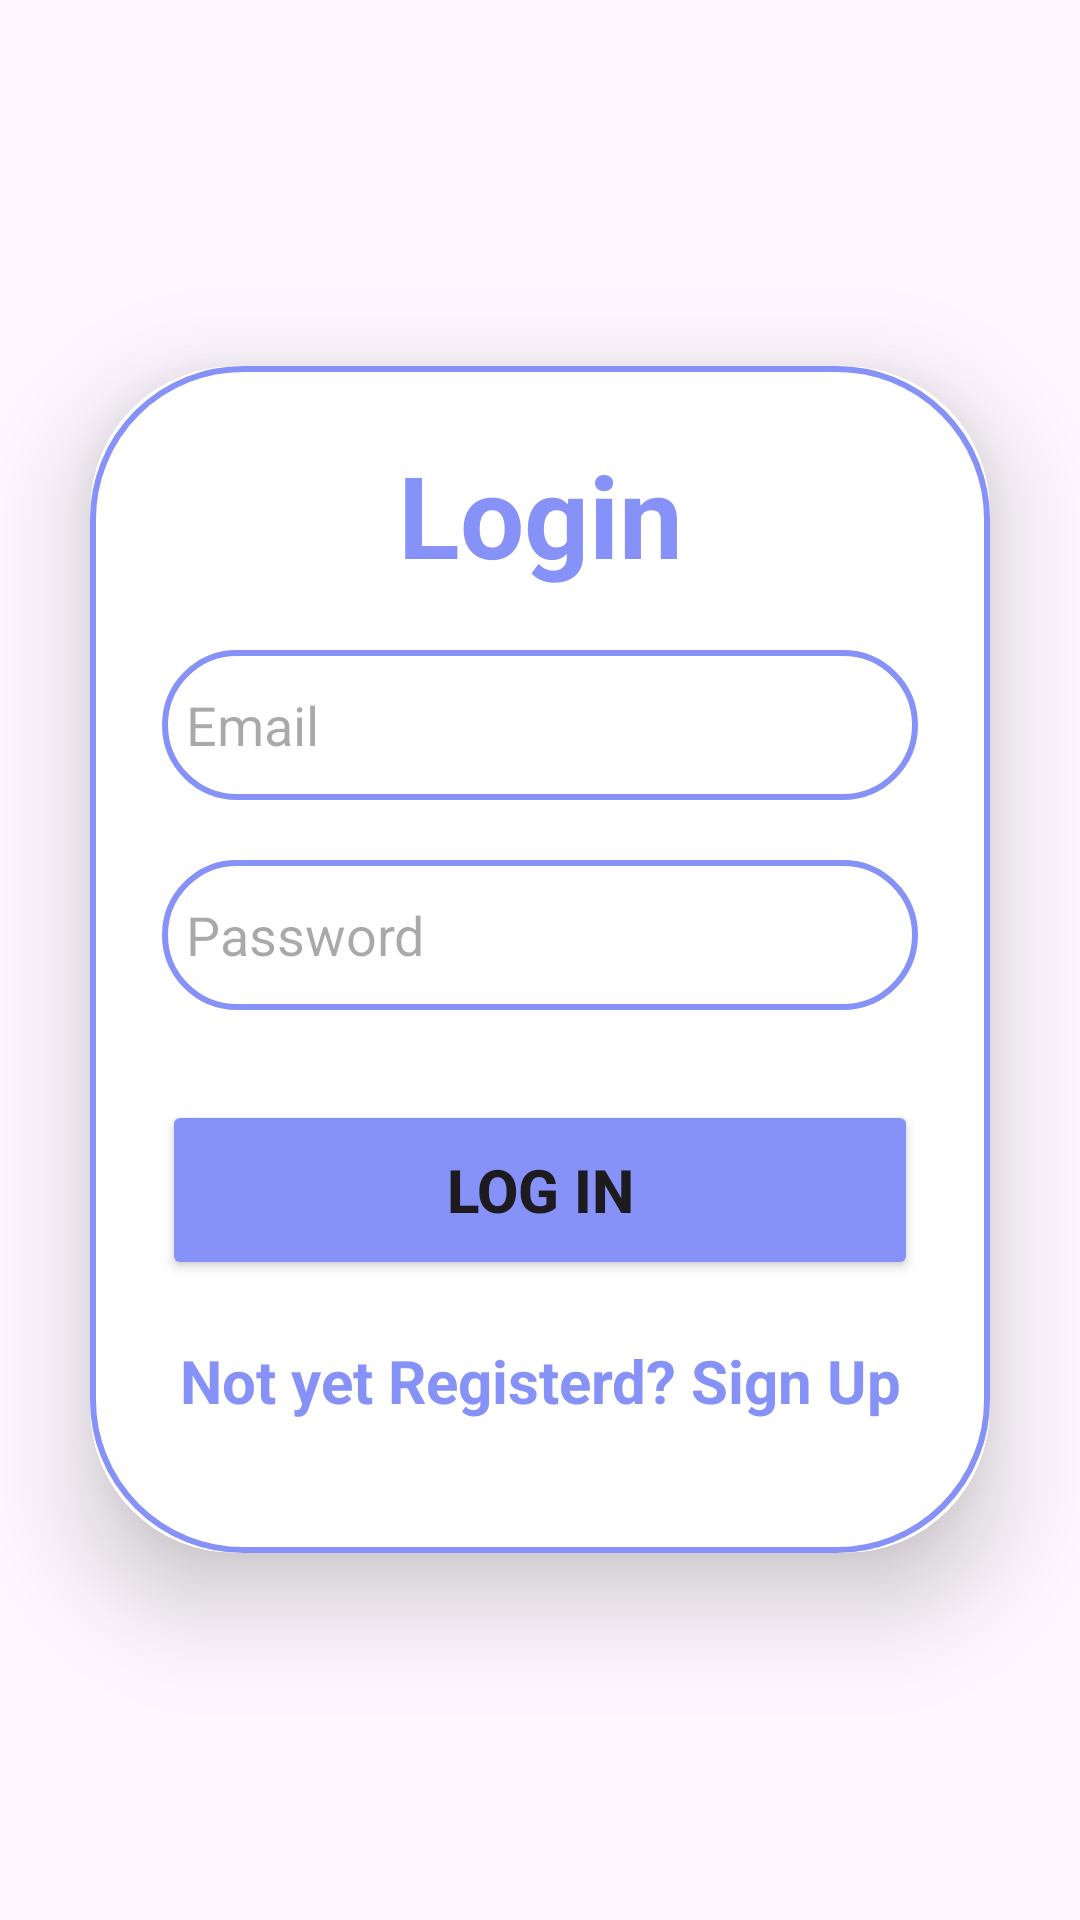

The Android layout XML behind this screen, and the referenced resources:
<!-- AndroidManifest.xml: application theme Theme.EasyClean -->
<!-- res/layout/activity_customer_login.xml -->
<?xml version="1.0" encoding="utf-8"?>
<androidx.constraintlayout.widget.ConstraintLayout xmlns:android="http://schemas.android.com/apk/res/android"
    xmlns:app="http://schemas.android.com/apk/res-auto"
    xmlns:tools="http://schemas.android.com/tools"
    android:id="@+id/main"
    android:layout_width="match_parent"
    android:layout_height="match_parent"
    tools:context=".CustomerLoginActivity">


    <LinearLayout
        android:layout_width="match_parent"
        android:layout_height="match_parent"
        android:orientation="vertical"
        app:layout_constraintBottom_toBottomOf="parent"
        app:layout_constraintEnd_toEndOf="parent"
        app:layout_constraintStart_toStartOf="parent"
        app:layout_constraintTop_toTopOf="parent"
        android:gravity="center">

        <androidx.cardview.widget.CardView
            android:layout_width="match_parent"
            android:layout_height="wrap_content"
            android:layout_margin="30dp"
            app:cardCornerRadius="48dp"
            app:cardElevation="20dp">

            <LinearLayout
                android:layout_width="match_parent"
                android:layout_height="match_parent"
                android:orientation="vertical"
                android:layout_gravity="center_horizontal"
                android:padding="24dp"
                android:background="@drawable/costom_edittext">


                <TextView
                    android:id="@+id/textView11"
                    android:layout_width="match_parent"
                    android:layout_height="wrap_content"
                    android:text="Login"
                    android:textAlignment="center"
                    android:textSize="38sp"
                    android:textStyle="bold"
                    android:textColor="@color/lavender"/>

                <EditText
                    android:id="@+id/edtCS_Email"
                    android:layout_width="match_parent"
                    android:layout_height="50dp"
                    android:background="@drawable/costom_edittext"
                    android:layout_marginTop="20dp"
                    android:ems="10"
                    android:hint="Email"
                    android:inputType="text"
                    android:drawableLeft="@drawable/baseline_email_24"
                    android:drawablePadding="8dp"
                    android:padding="8dp"
                    android:paddingLeft="8dp"
                    android:textColor="@color/black"/>

                <EditText
                    android:id="@+id/edtCS_Password"
                    android:layout_width="match_parent"
                    android:layout_height="50dp"
                    android:layout_marginTop="20dp"
                    android:background="@drawable/costom_edittext"
                    android:ems="10"
                    android:hint="Password"
                    android:inputType="textPassword"
                    android:padding="8dp"
                    android:drawableLeft="@drawable/baseline_lock_24"
                    android:drawablePadding="8dp"
                    android:textColor="@color/black"/>

                <Button
                    android:id="@+id/btnCS_Login"
                    android:layout_width="match_parent"
                    android:layout_height="60dp"
                    android:layout_marginTop="30dp"
                    android:text="Log in"
                    android:textSize="20sp"
                    android:textStyle="bold"
                    app:cornerRadius="20dp"
                    android:backgroundTint="@color/lavender"/>

                <TextView
                    android:id="@+id/txvCS_SignupRedirect"
                    android:layout_width="match_parent"
                    android:layout_height="wrap_content"
                    android:text="Not yet Registerd? Sign Up"
                    android:textAlignment="center"
                    android:textColor="@color/lavender"
                    android:textSize="20sp"
                    android:textStyle="bold"
                    android:layout_marginTop="20dp"
                    android:layout_marginBottom="20dp"/>

            </LinearLayout>
        </androidx.cardview.widget.CardView>
    </LinearLayout>
</androidx.constraintlayout.widget.ConstraintLayout>
<!-- resources referenced by this layout -->
<resources>
  <color name="black">#FF000000</color>
  <color name="lavender">#8692f7</color>
  <!-- drawable costom_edittext (drawable) -->
  <?xml version="1.0" encoding="utf-8"?>
  <shape xmlns:android="http://schemas.android.com/apk/res/android"
      android:shape="rectangle">
  
      <stroke
          android:width="2dp"
          android:color="@color/lavender"/>
  
      <corners
          android:radius="50dp"/>
  
  </shape>
  <style name="Theme.EasyClean" parent="Base.Theme.EasyClean" />
  <style name="Base.Theme.EasyClean" parent="Theme.Material3.DayNight.NoActionBar">
          
          
      </style>
</resources>
